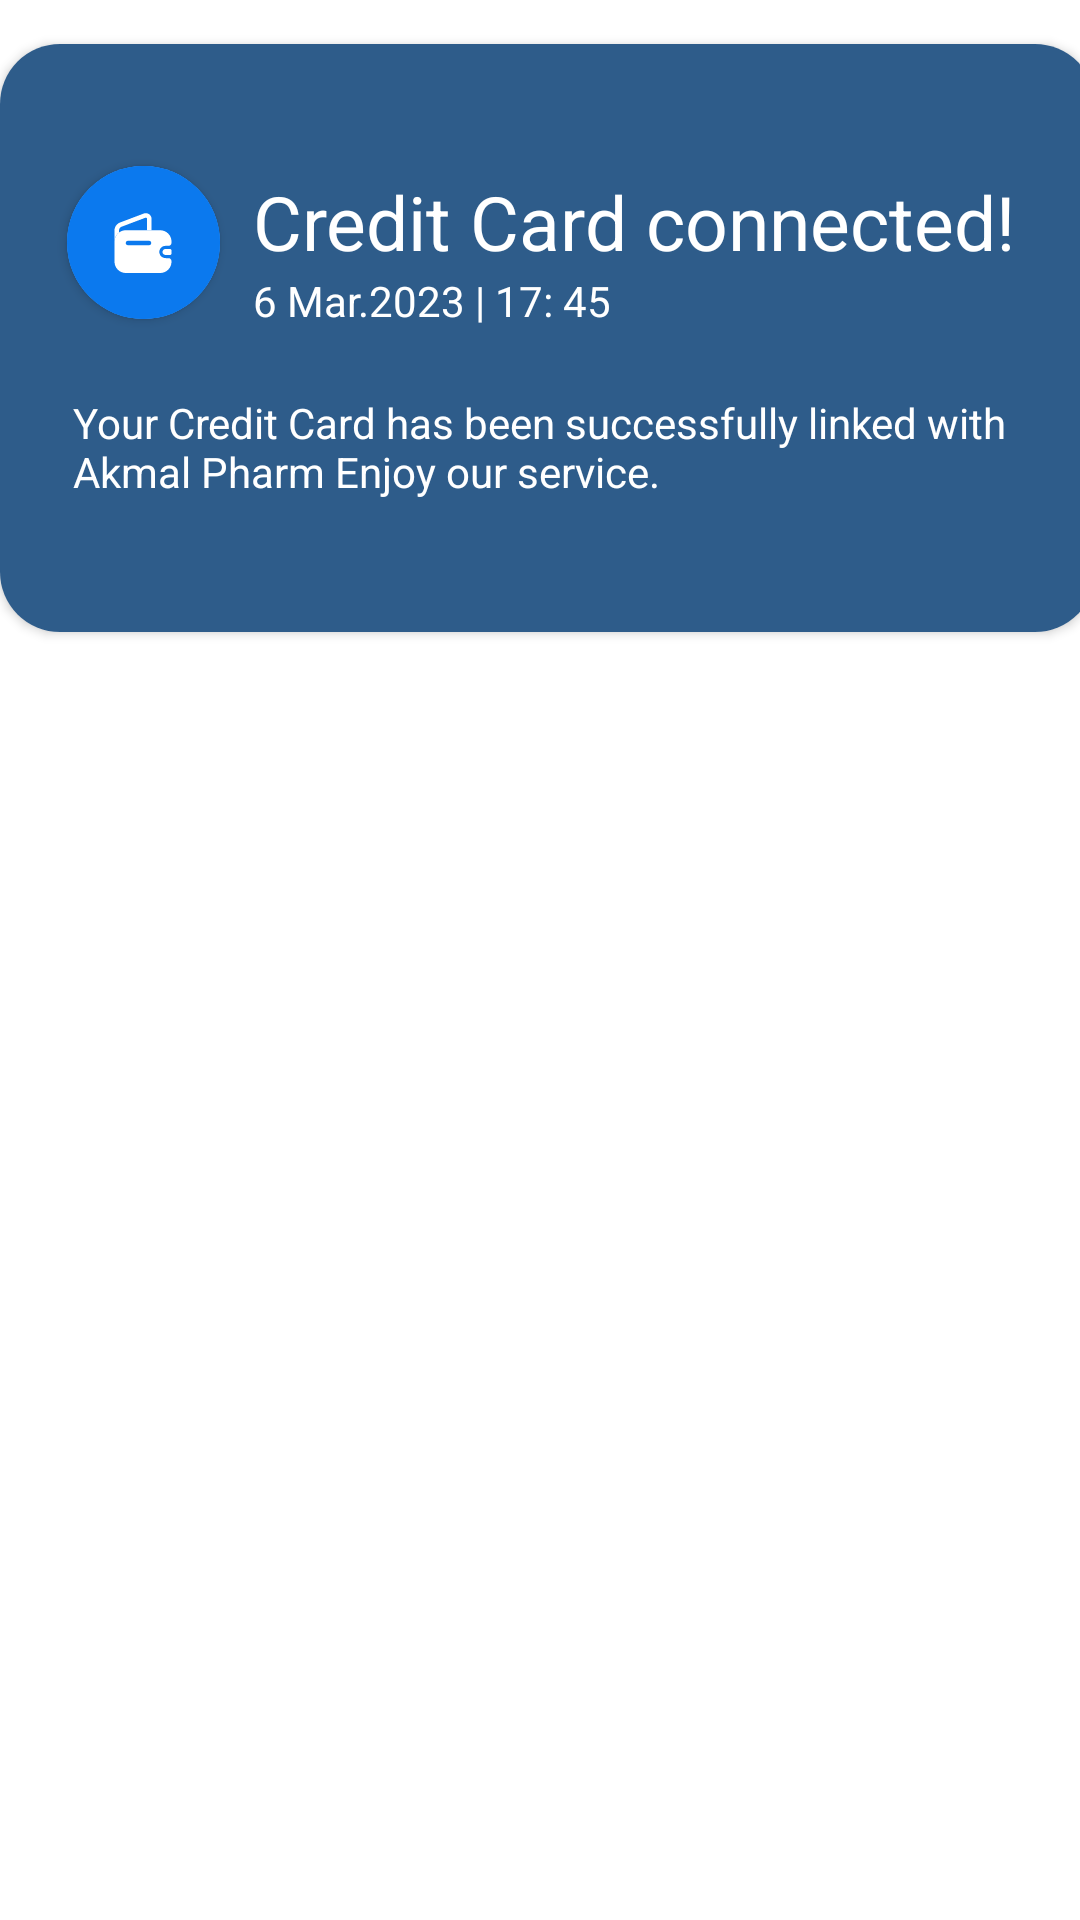

Here is an Android app screen rendered from its layout file. Give the layout XML and the strings, colors and styles it references.
<!-- AndroidManifest.xml: application theme Theme.AkmalPharm -->
<!-- res/layout/notification_item.xml -->
<?xml version="1.0" encoding="utf-8"?>
<androidx.constraintlayout.widget.ConstraintLayout xmlns:android="http://schemas.android.com/apk/res/android"
    xmlns:app="http://schemas.android.com/apk/res-auto"
    xmlns:tools="http://schemas.android.com/tools"
    android:layout_width="match_parent"
    android:background="@color/white"
    android:layout_gravity="center"
    android:layout_height="match_parent">

    <androidx.cardview.widget.CardView
        android:layout_width="365dp"
        android:layout_height="196dp"
        android:layout_margin="10dp"
        android:layout_marginLeft="20dp"
        android:layout_marginRight="20dp"
        app:cardCornerRadius="20sp"
        app:layout_constraintBottom_toBottomOf="parent"
        app:layout_constraintEnd_toEndOf="parent"
        app:layout_constraintHorizontal_bias="0.4"
        app:layout_constraintStart_toStartOf="parent"
        app:layout_constraintTop_toTopOf="parent"
        app:layout_constraintVertical_bias="0.011"
        tools:ignore="MissingConstraints">

        <androidx.constraintlayout.widget.ConstraintLayout
            android:layout_width="match_parent"
            android:layout_height="match_parent"
            android:layout_gravity="center"
            android:background="#2E5C8A">

            <LinearLayout
                android:layout_width="340dp"
                android:layout_height="136dp"
                android:orientation="vertical"
                app:layout_constraintBottom_toBottomOf="parent"
                app:layout_constraintEnd_toEndOf="parent"
                app:layout_constraintStart_toStartOf="parent"
                app:layout_constraintTop_toTopOf="parent"
                tools:ignore="UselessLeaf">

                <androidx.constraintlayout.widget.ConstraintLayout
                    android:layout_width="match_parent"
                    android:layout_height="72dp"
                    android:orientation="horizontal">

                    <androidx.constraintlayout.widget.ConstraintLayout
                        android:layout_width="match_parent"
                        android:layout_height="match_parent"
                        android:orientation="vertical"
                        tools:layout_editor_absoluteX="0dp"
                        tools:layout_editor_absoluteY="-16dp">

                        <TextView
                            android:id="@+id/textView12"
                            android:layout_width="wrap_content"
                            android:layout_height="wrap_content"
                            android:layout_marginTop="4dp"
                            android:text="Credit Card connected!"
                            android:textColor="@color/white"
                            android:textSize="25dp"
                            app:layout_constraintBottom_toBottomOf="parent"
                            app:layout_constraintEnd_toEndOf="parent"
                            app:layout_constraintHorizontal_bias="0.109"
                            app:layout_constraintStart_toEndOf="@+id/constraintLayout4"
                            app:layout_constraintTop_toTopOf="parent"
                            app:layout_constraintVertical_bias="0.244" />

                        <TextView
                            android:layout_width="wrap_content"
                            android:layout_height="wrap_content"
                            android:text="6 Mar.2023 | 17: 45"
                            android:textColor="@color/white"
                            app:layout_constraintBottom_toBottomOf="parent"
                            app:layout_constraintEnd_toEndOf="parent"
                            app:layout_constraintHorizontal_bias="0.0"
                            app:layout_constraintStart_toStartOf="@+id/textView12"
                            app:layout_constraintTop_toBottomOf="@+id/textView12"
                            app:layout_constraintVertical_bias="0.0" />

                        <androidx.constraintlayout.widget.ConstraintLayout
                            android:id="@+id/constraintLayout4"
                            android:layout_width="70dp"
                            android:layout_height="match_parent">

                            <androidx.cardview.widget.CardView
                                android:layout_width="51dp"
                                android:layout_height="51dp"
                                app:cardCornerRadius="45dp"
                                app:layout_constraintBottom_toBottomOf="parent"
                                app:layout_constraintEnd_toEndOf="parent"
                                app:layout_constraintStart_toStartOf="parent"
                                app:layout_constraintTop_toTopOf="parent">

                                <androidx.constraintlayout.widget.ConstraintLayout
                                    android:layout_width="match_parent"
                                    android:layout_height="match_parent"
                                    android:background="#0B79EE">

                                    <ImageButton
                                        android:id="@+id/imageButton3"
                                        android:layout_width="72dp"
                                        android:layout_height="72dp"
                                        android:background="#0B79EE"
                                        app:layout_constraintBottom_toBottomOf="parent"
                                        app:layout_constraintEnd_toEndOf="parent"
                                        app:layout_constraintHorizontal_bias="0.533"
                                        app:layout_constraintStart_toStartOf="parent"
                                        app:layout_constraintTop_toTopOf="parent"
                                        app:layout_constraintVertical_bias="0.523"
                                        app:srcCompat="@drawable/empty_wallet"
                                        tools:ignore="SpeakableTextPresentCheck" />
                                </androidx.constraintlayout.widget.ConstraintLayout>
                            </androidx.cardview.widget.CardView>
                        </androidx.constraintlayout.widget.ConstraintLayout>

                    </androidx.constraintlayout.widget.ConstraintLayout>

                </androidx.constraintlayout.widget.ConstraintLayout>

                <androidx.constraintlayout.widget.ConstraintLayout
                    android:layout_width="match_parent"
                    android:layout_height="match_parent">

                    <TextView
                        android:id="@+id/textView13"
                        android:layout_width="317dp"
                        android:layout_height="35dp"
                        android:text="Your Credit Card has been successfully linked with  Akmal Pharm Enjoy our service. "
                        android:textColor="@color/white"
                        app:layout_constraintBottom_toBottomOf="parent"
                        app:layout_constraintEnd_toEndOf="parent"
                        app:layout_constraintStart_toStartOf="parent"
                        app:layout_constraintTop_toTopOf="parent"
                        app:layout_constraintVertical_bias="0.511" />
                </androidx.constraintlayout.widget.ConstraintLayout>

            </LinearLayout>

        </androidx.constraintlayout.widget.ConstraintLayout>

    </androidx.cardview.widget.CardView>
</androidx.constraintlayout.widget.ConstraintLayout>
<!-- resources referenced by this layout -->
<resources>
  <color name="white">#FFFFFFFF</color>
  <!-- drawable empty_wallet (drawable) -->
  <vector xmlns:android="http://schemas.android.com/apk/res/android"
      android:width="24dp"
      android:height="24dp"
      android:viewportWidth="24"
      android:viewportHeight="24">
    <path
        android:pathData="M14.85,3.95V7.75H13.35V3.95C13.35,3.68 13.11,3.55 12.95,3.55C12.9,3.55 12.85,3.56 12.8,3.58L4.87,6.57C4.34,6.77 4,7.27 4,7.84V8.51C3.09,9.19 2.5,10.28 2.5,11.51V7.84C2.5,6.65 3.23,5.59 4.34,5.17L12.28,2.17C12.5,2.09 12.73,2.05 12.95,2.05C13.95,2.05 14.85,2.86 14.85,3.95Z"
        android:fillColor="#ffffff"/>
    <path
        android:pathData="M21.5,14.5V15.5C21.5,15.77 21.29,15.99 21.01,16H19.55C19.02,16 18.54,15.61 18.5,15.09C18.47,14.78 18.59,14.49 18.79,14.29C18.97,14.1 19.22,14 19.49,14H21C21.29,14.01 21.5,14.23 21.5,14.5Z"
        android:fillColor="#ffffff"/>
    <path
        android:pathData="M19.48,12.95H20.5C21.05,12.95 21.5,12.5 21.5,11.95V11.51C21.5,9.44 19.81,7.75 17.74,7.75H6.26C5.41,7.75 4.63,8.03 4,8.51C3.09,9.19 2.5,10.28 2.5,11.51V18.24C2.5,20.31 4.19,22 6.26,22H17.74C19.81,22 21.5,20.31 21.5,18.24V18.05C21.5,17.5 21.05,17.05 20.5,17.05H19.63C18.67,17.05 17.75,16.46 17.5,15.53C17.29,14.77 17.54,14.04 18.04,13.55C18.41,13.17 18.92,12.95 19.48,12.95ZM14,12.75H7C6.59,12.75 6.25,12.41 6.25,12C6.25,11.59 6.59,11.25 7,11.25H14C14.41,11.25 14.75,11.59 14.75,12C14.75,12.41 14.41,12.75 14,12.75Z"
        android:fillColor="#ffffff"/>
  </vector>
  <style name="Theme.AkmalPharm" parent="Theme.AppCompat.DayNight.NoActionBar">
          
          <item name="colorPrimary">@color/colorBlue</item>
          <item name="colorPrimaryVariant">@color/grey</item>
          <item name="colorOnPrimary">@color/colorRed</item>
          
          <item name="colorSecondary">@color/blue</item>
          <item name="colorSecondaryVariant">@color/greyBlue</item>
          <item name="colorOnSecondary">@color/semiRed</item>
          
          <item name="android:statusBarColor">?attr/colorPrimaryVariant</item>
          
          <item name="colorOnBackground">#6D6D6D</item>
          <item name="colorSurface">#FFFFFF</item>
          <item name="colorSecondaryContainer">@color/whiteGrey</item>
          <item name="color">@color/black</item>
      </style>
  <color name="colorBlue">#002D5B</color>
  <color name="grey">#777777</color>
  <color name="colorRed">#C41B2F</color>
  <color name="blue">#0B79EE</color>
  <color name="greyBlue">#2E5C8A</color>
  <color name="semiRed">#E45757</color>
  <color name="whiteGrey">#D9D9D9</color>
  <color name="black">#FF000000</color>
</resources>
